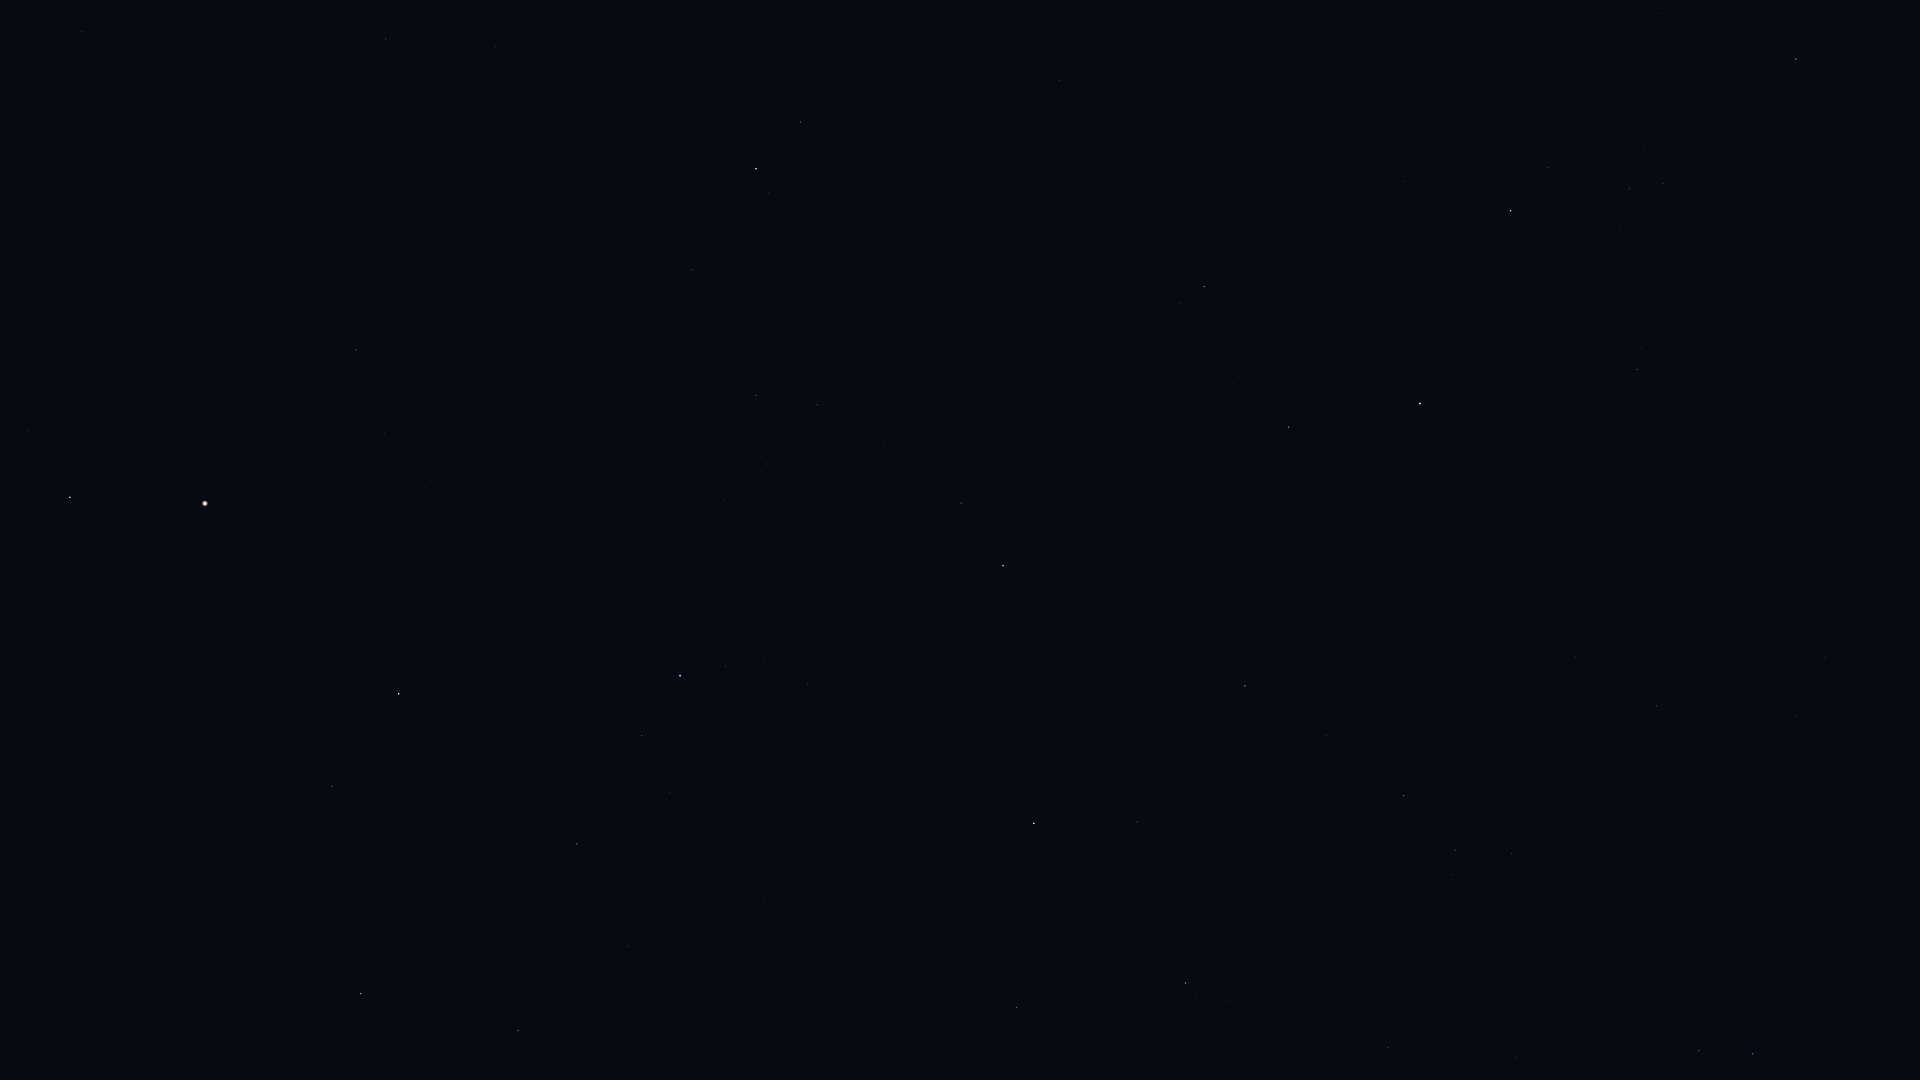

Values plotted in this chart, from the file beside it:
Star_ID, Name, X, Y
67459, HIP 67459, 27, 431
67927, Muphrid, 70, 497
68520, HIP 68520, 82, 31
69673, Arcturus, 205, 503
71053, HIP 71053, 332, 786
71075, Seginus, 361, 994
71795, HIP 71795, 356, 350
72105, Izar, 399, 694
72220, HIP 72220, 385, 39
72845, Arcalís, 436, 464
73555, Nekkar, 518, 1030
74961, Nikawiy, 604, 1060
75411, Alkalurops, 627, 946
75695, Nusakan, 641, 736
76127, HIP 76127, 669, 793
76267, Alphecca, 680, 676
76952, HIP 76952, 725, 666
77070, Unukalhai, 756, 169
77450, Gudja, 768, 464
77512, HIP 77512, 764, 662
77760, HIP 77760, 766, 1077
78159, HIP 78159, 808, 684
78493, HIP 78493, 825, 759
79043, Marsic, 884, 444
79219, Kamuy, 877, 685
80076, Hunor, 902, 1049
80463, Cujam, 994, 379
80816, Kornephoros, 1003, 566
80838, Ogma, 957, 985
80883, Marfik, 1059, 81
81022, Rosalíadecastro, 1071, 85
81833, HIP 81833, 1017, 1008
82651, Mahsati, 1171, 348
83000, HIP 83000, 1204, 287
83207, HIP 83207, 1137, 822
84345, Rasalgethi, 1288, 427
84379, Sarin, 1245, 686
84380, HIP 84380, 1185, 983
84606, HIP 84606, 1196, 998
85112, HIP 85112, 1227, 1001
85693, Maasym, 1326, 735
86032, Rasalhague, 1420, 403
86742, Cebalrai, 1511, 211
86974, HIP 86974, 1403, 796
87808, HIP 87808, 1388, 1047
87933, HIP 87933, 1455, 850
88794, HIP 88794, 1512, 854
90441, HIP 90441, 1819, 151
92420, Sheliak, 1699, 1051
93194, Sulafat, 1753, 1054
